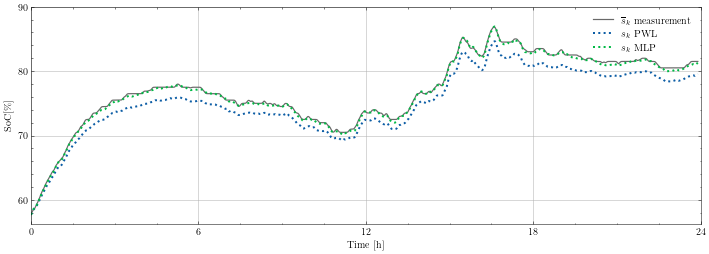

The data file committed next to this chart (first rows):
index, soc_fil, MLP, PWL
47525, 57.73, 57.73, 57.73
47526, 57.91, 57.9, 57.89
47527, 58.09, 58.08, 58.05
47528, 58.25, 58.25, 58.21
47529, 58.37, 58.42, 58.36
47530, 58.46, 58.56, 58.49
47531, 58.53, 58.67, 58.58
47532, 58.61, 58.74, 58.65
47533, 58.72, 58.81, 58.71
47534, 58.85, 58.88, 58.77
47535, 59, 58.96, 58.84
47536, 59.15, 59.06, 58.94
47537, 59.3, 59.19, 59.06
47538, 59.44, 59.34, 59.19
47539, 59.58, 59.51, 59.34
47540, 59.73, 59.68, 59.5
47541, 59.91, 59.85, 59.66
47542, 60.09, 60.02, 59.81
47543, 60.27, 60.17, 59.95
47544, 60.44, 60.33, 60.09
47545, 60.61, 60.5, 60.24
47546, 60.79, 60.67, 60.4
47547, 61, 60.85, 60.56
47548, 61.19, 61.02, 60.72
47549, 61.36, 61.18, 60.87
47550, 61.49, 61.34, 61.01
47551, 61.61, 61.49, 61.15
47552, 61.74, 61.64, 61.28
47553, 61.91, 61.77, 61.4
47554, 62.09, 61.89, 61.51
47555, 62.27, 62.03, 61.64
47556, 62.42, 62.2, 61.79
47557, 62.56, 62.39, 61.97
47558, 62.69, 62.57, 62.14
47559, 62.81, 62.73, 62.28
47560, 62.94, 62.85, 62.39
47561, 63.06, 62.94, 62.47
47562, 63.19, 63.02, 62.54
47563, 63.31, 63.11, 62.62
47564, 63.44, 63.23, 62.73
47565, 63.57, 63.37, 62.86
47566, 63.7, 63.54, 63.01
47567, 63.85, 63.7, 63.16
47568, 64, 63.85, 63.3
47569, 64.15, 63.97, 63.41
47570, 64.28, 64.07, 63.5
47571, 64.39, 64.16, 63.57
47572, 64.47, 64.24, 63.65
47573, 64.54, 64.35, 63.74
47574, 64.63, 64.49, 63.87
47575, 64.75, 64.65, 64.02
47576, 64.91, 64.82, 64.18
47577, 65.09, 64.98, 64.32
47578, 65.25, 65.11, 64.44
47579, 65.39, 65.23, 64.55
47580, 65.49, 65.35, 64.65
47581, 65.59, 65.48, 64.77
47582, 65.69, 65.63, 64.91
47583, 65.8, 65.77, 65.04
47584, 65.89, 65.89, 65.15
... 1,375 more rows
